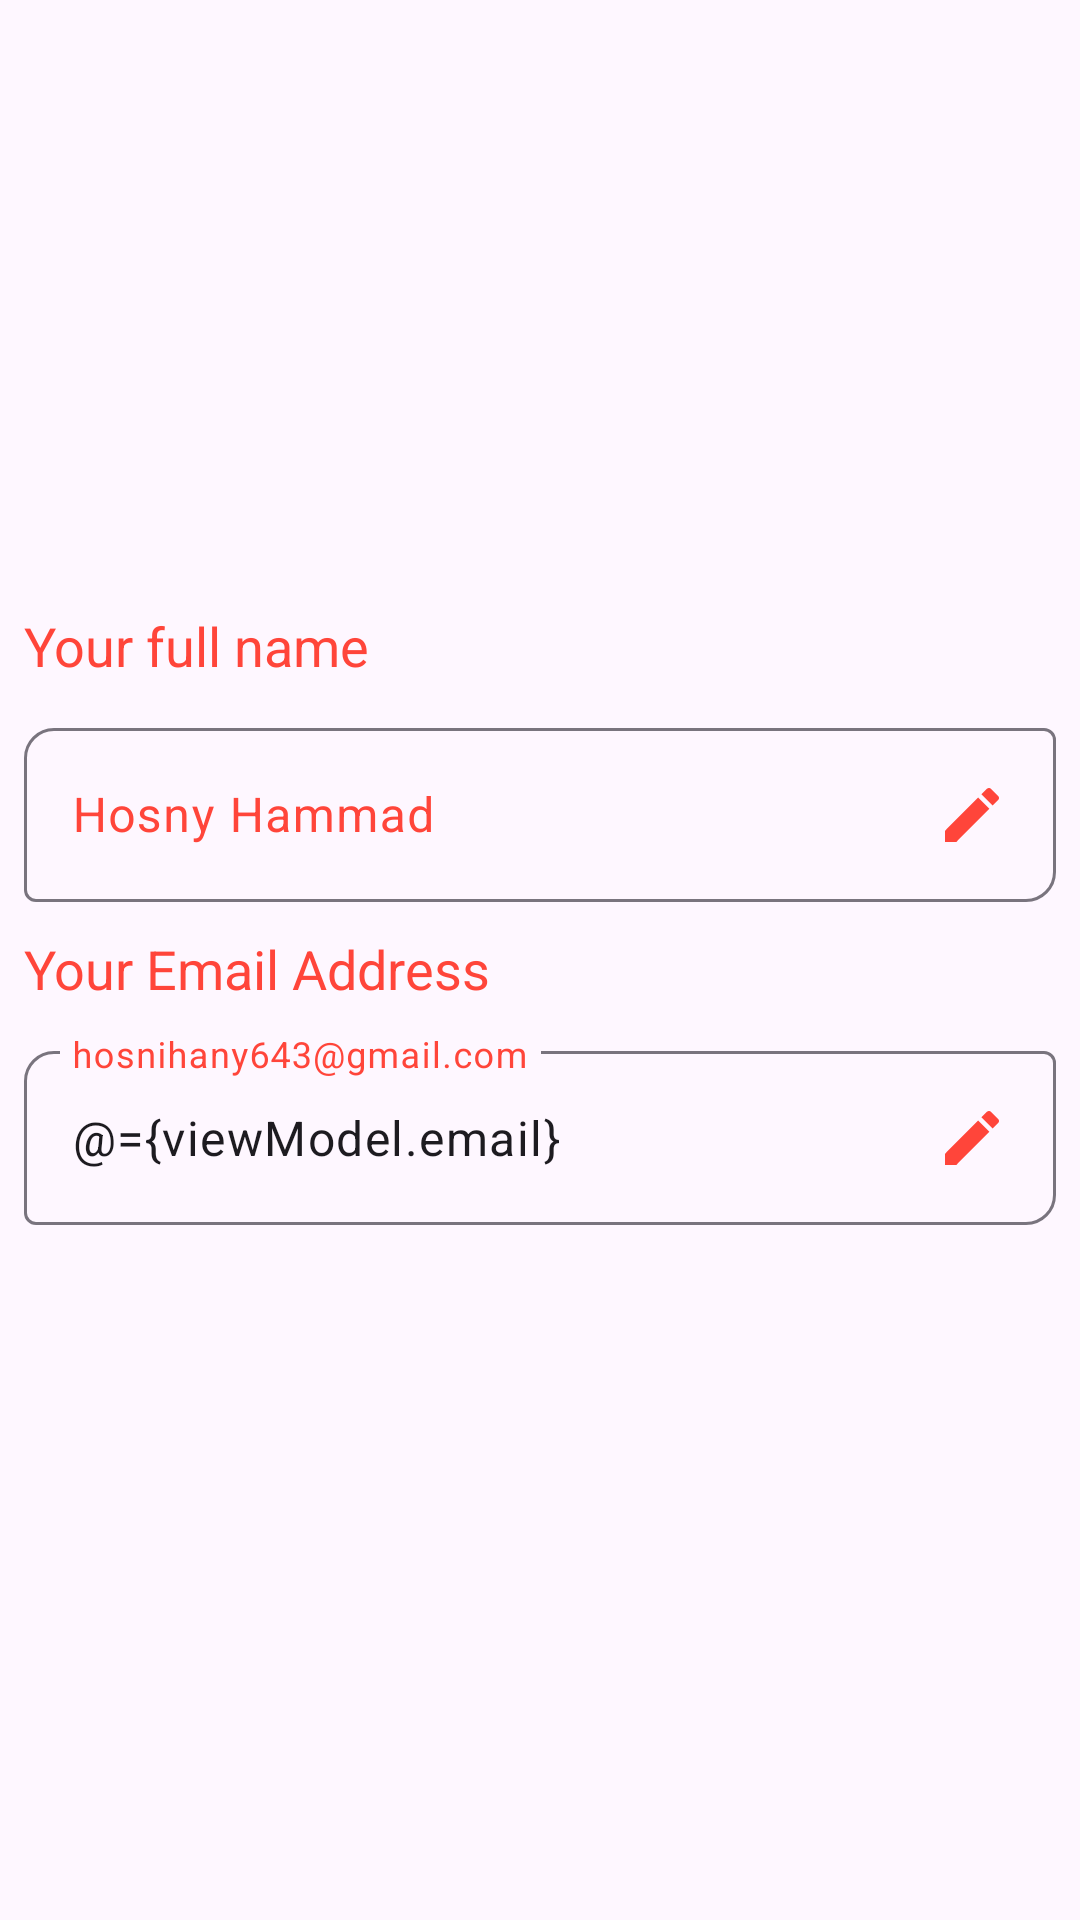

Write the Android layout XML for this screen, with the resource values it uses.
<!-- AndroidManifest.xml: application theme Theme.NeuronSeekingLearn -->
<!-- res/layout/profil_content.xml -->
<?xml version="1.0" encoding="utf-8"?>
<layout xmlns:android="http://schemas.android.com/apk/res/android"
    xmlns:app="http://schemas.android.com/apk/res-auto"
    xmlns:tools="http://schemas.android.com/tools"
    tools:showIn="@layout/fragment_profile">

    <data>

        <variable
            name="viewModel"
            type="com.route.neuronseekinglearn.home.tabs.menu.ProfileViewModel" />
    </data>

    <androidx.constraintlayout.widget.ConstraintLayout
        android:layout_width="match_parent"
        android:layout_height="match_parent"
        app:layout_behavior="@string/appbar_scrolling_view_behavior">

        <androidx.constraintlayout.widget.Guideline
            android:id="@+id/top_gide_line"
            android:layout_width="wrap_content"
            android:layout_height="wrap_content"
            android:orientation="horizontal"
            app:layout_constraintGuide_percent=".25" />

        <LinearLayout
            android:layout_width="match_parent"
            android:layout_height="wrap_content"
            android:layout_marginTop="35dp"
            android:orientation="vertical"
            android:padding="8dp"
            app:layout_constraintTop_toBottomOf="@id/top_gide_line">

            <com.google.android.material.textfield.TextInputLayout
                android:id="@+id/username"
                android:layout_width="wrap_content"
                android:layout_height="wrap_content"
                android:layout_marginBottom="10dp">

                <TextView
                    android:layout_width="wrap_content"
                    android:layout_height="wrap_content"
                    android:text="Your full name"
                    android:textColor="@color/primaryColor"
                    android:textSize="18dp" />
            </com.google.android.material.textfield.TextInputLayout>

            <com.google.android.material.textfield.TextInputLayout
                android:id="@+id/user_name"
                style="@style/Widget.Material3.TextInputLayout.OutlinedBox"
                android:layout_width="match_parent"
                android:layout_height="match_parent"
                android:hint="Hosny Hammad"
                android:textColorHint="@color/primaryColor"
                app:boxCornerRadiusBottomEnd="10dp"
                app:boxCornerRadiusTopStart="10dp">

                <com.google.android.material.textfield.TextInputEditText
                    android:id="@+id/full_name"
                    android:layout_width="match_parent"
                    android:layout_height="match_parent"
                    android:drawableRight="@drawable/baselineedit_24"
                    android:inputType="textPersonName" />

            </com.google.android.material.textfield.TextInputLayout>

            <com.google.android.material.textfield.TextInputLayout
                android:id="@+id/email"
                android:layout_width="wrap_content"
                android:layout_height="wrap_content"
                android:layout_marginTop="10dp">

                <TextView
                    android:layout_width="wrap_content"
                    android:layout_height="wrap_content"
                    android:layout_marginBottom="10dp"
                    android:text="Your Email Address"
                    android:textColor="@color/primaryColor"
                    android:textSize="18dp" />
            </com.google.android.material.textfield.TextInputLayout>

            <com.google.android.material.textfield.TextInputLayout
                android:id="@+id/Email"
                android:layout_width="match_parent"
                android:layout_height="match_parent"
                android:hint="hosnihany643@gmail.com"
                android:textColorHint="@color/primaryColor"
                app:boxCornerRadiusBottomEnd="10dp"
                app:boxCornerRadiusTopStart="10dp">

                <com.google.android.material.textfield.TextInputEditText
                    android:layout_width="match_parent"
                    android:layout_height="match_parent"
                    android:drawableRight="@drawable/baselineedit_24"
                    android:inputType="textWebEmailAddress"
                    android:text="@={viewModel.email}" />
            </com.google.android.material.textfield.TextInputLayout>

            <com.google.android.material.textfield.TextInputLayout
                android:id="@+id/password_layout"
                android:layout_width="wrap_content"
                android:layout_height="wrap_content"
                android:layout_marginTop="10dp">


            </com.google.android.material.textfield.TextInputLayout>


        </LinearLayout>
    </androidx.constraintlayout.widget.ConstraintLayout>
</layout>
<!-- res/layout/fragment_profile.xml (included above) -->
<?xml version="1.0" encoding="utf-8"?>
<layout xmlns:android="http://schemas.android.com/apk/res/android"
    xmlns:app="http://schemas.android.com/apk/res-auto"
    xmlns:tools="http://schemas.android.com/tools">

    <data>

        <variable
            name="viewModel"
            type="com.route.neuronseekinglearn.home.tabs.menu.ProfileViewModel" />
    </data>

    <androidx.constraintlayout.widget.ConstraintLayout
        android:layout_width="match_parent"
        android:layout_height="match_parent"
        android:background="@drawable/background"
        android:padding="12dp">

        <com.google.android.material.appbar.AppBarLayout
            android:id="@+id/AppBar"
            android:layout_width="match_parent"
            android:layout_height="wrap_content"
            android:background="#00FFFFFF"
            app:elevation="0dp"
            tools:ignore="MissingConstraints">

            <androidx.appcompat.widget.Toolbar
                android:layout_width="match_parent"
                android:layout_height="match_parent">

                <ImageView
                    android:layout_width="wrap_content"
                    android:layout_height="wrap_content"
                    android:onClick="@{()->viewModel.navigateToHome()}"
                    android:src="@drawable/arrowback_24" />

                <TextView
                    android:layout_width="wrap_content"
                    android:layout_height="wrap_content"
                    android:layout_gravity="center"
                    android:text="Profile"
                    android:textColor="@color/primaryColor"
                    android:textSize="40dp"
                    android:textStyle="bold" />
            </androidx.appcompat.widget.Toolbar>
        </com.google.android.material.appbar.AppBarLayout>


        <TextView
            android:id="@+id/text_welcome"
            android:layout_width="wrap_content"
            android:layout_height="wrap_content"
            android:layout_marginTop="15dp"
            android:text="@={viewModel.username}"
            android:textColor="@color/primaryColor"
            android:textSize="18dp"
            app:layout_constraintStart_toStartOf="parent"
            app:layout_constraintTop_toBottomOf="@id/AppBar" />


        <include
            android:id="@+id/content"
            layout="@layout/profil_content"
            app:viewModel="@{viewModel}" />

    </androidx.constraintlayout.widget.ConstraintLayout>

</layout>
<!-- resources referenced by this layout -->
<resources>
  <color name="primaryColor">#FF453A</color>
  <!-- drawable arrowback_24 (drawable) -->
  <vector android:autoMirrored="true" android:height="40dp"
      android:tint="#FF453A" android:viewportHeight="24"
      android:viewportWidth="24" android:width="40dp" xmlns:android="http://schemas.android.com/apk/res/android">
      <path android:fillColor="@android:color/white" android:pathData="M20,11H7.83l5.59,-5.59L12,4l-8,8 8,8 1.41,-1.41L7.83,13H20v-2z"/>
  </vector>
  <!-- drawable background: jpg bitmap (drawable-v24, 18080 bytes) -->
  <!-- drawable baselineedit_24 (drawable) -->
  <vector android:height="24dp" android:tint="#FF453A"
      android:viewportHeight="24" android:viewportWidth="24"
      android:width="24dp" xmlns:android="http://schemas.android.com/apk/res/android">
      <path android:fillColor="@android:color/white" android:pathData="M3,17.25V21h3.75L17.81,9.94l-3.75,-3.75L3,17.25zM20.71,7.04c0.39,-0.39 0.39,-1.02 0,-1.41l-2.34,-2.34c-0.39,-0.39 -1.02,-0.39 -1.41,0l-1.83,1.83 3.75,3.75 1.83,-1.83z"/>
  </vector>
  <style name="Theme.NeuronSeekingLearn" parent="Base.Theme.NeuronSeekingLearn" />
  <style name="Base.Theme.NeuronSeekingLearn" parent="Theme.Material3.DayNight.NoActionBar">
          
           <item name="android:colorPrimary">#FF453A</item>
          <item name="android:colorSecondary" tools:targetApi="n_mr1">#9B9B9B</item>
          <item name="android:background">#171515</item>
          <item name="android:radius">15dp</item>
      </style>
</resources>
